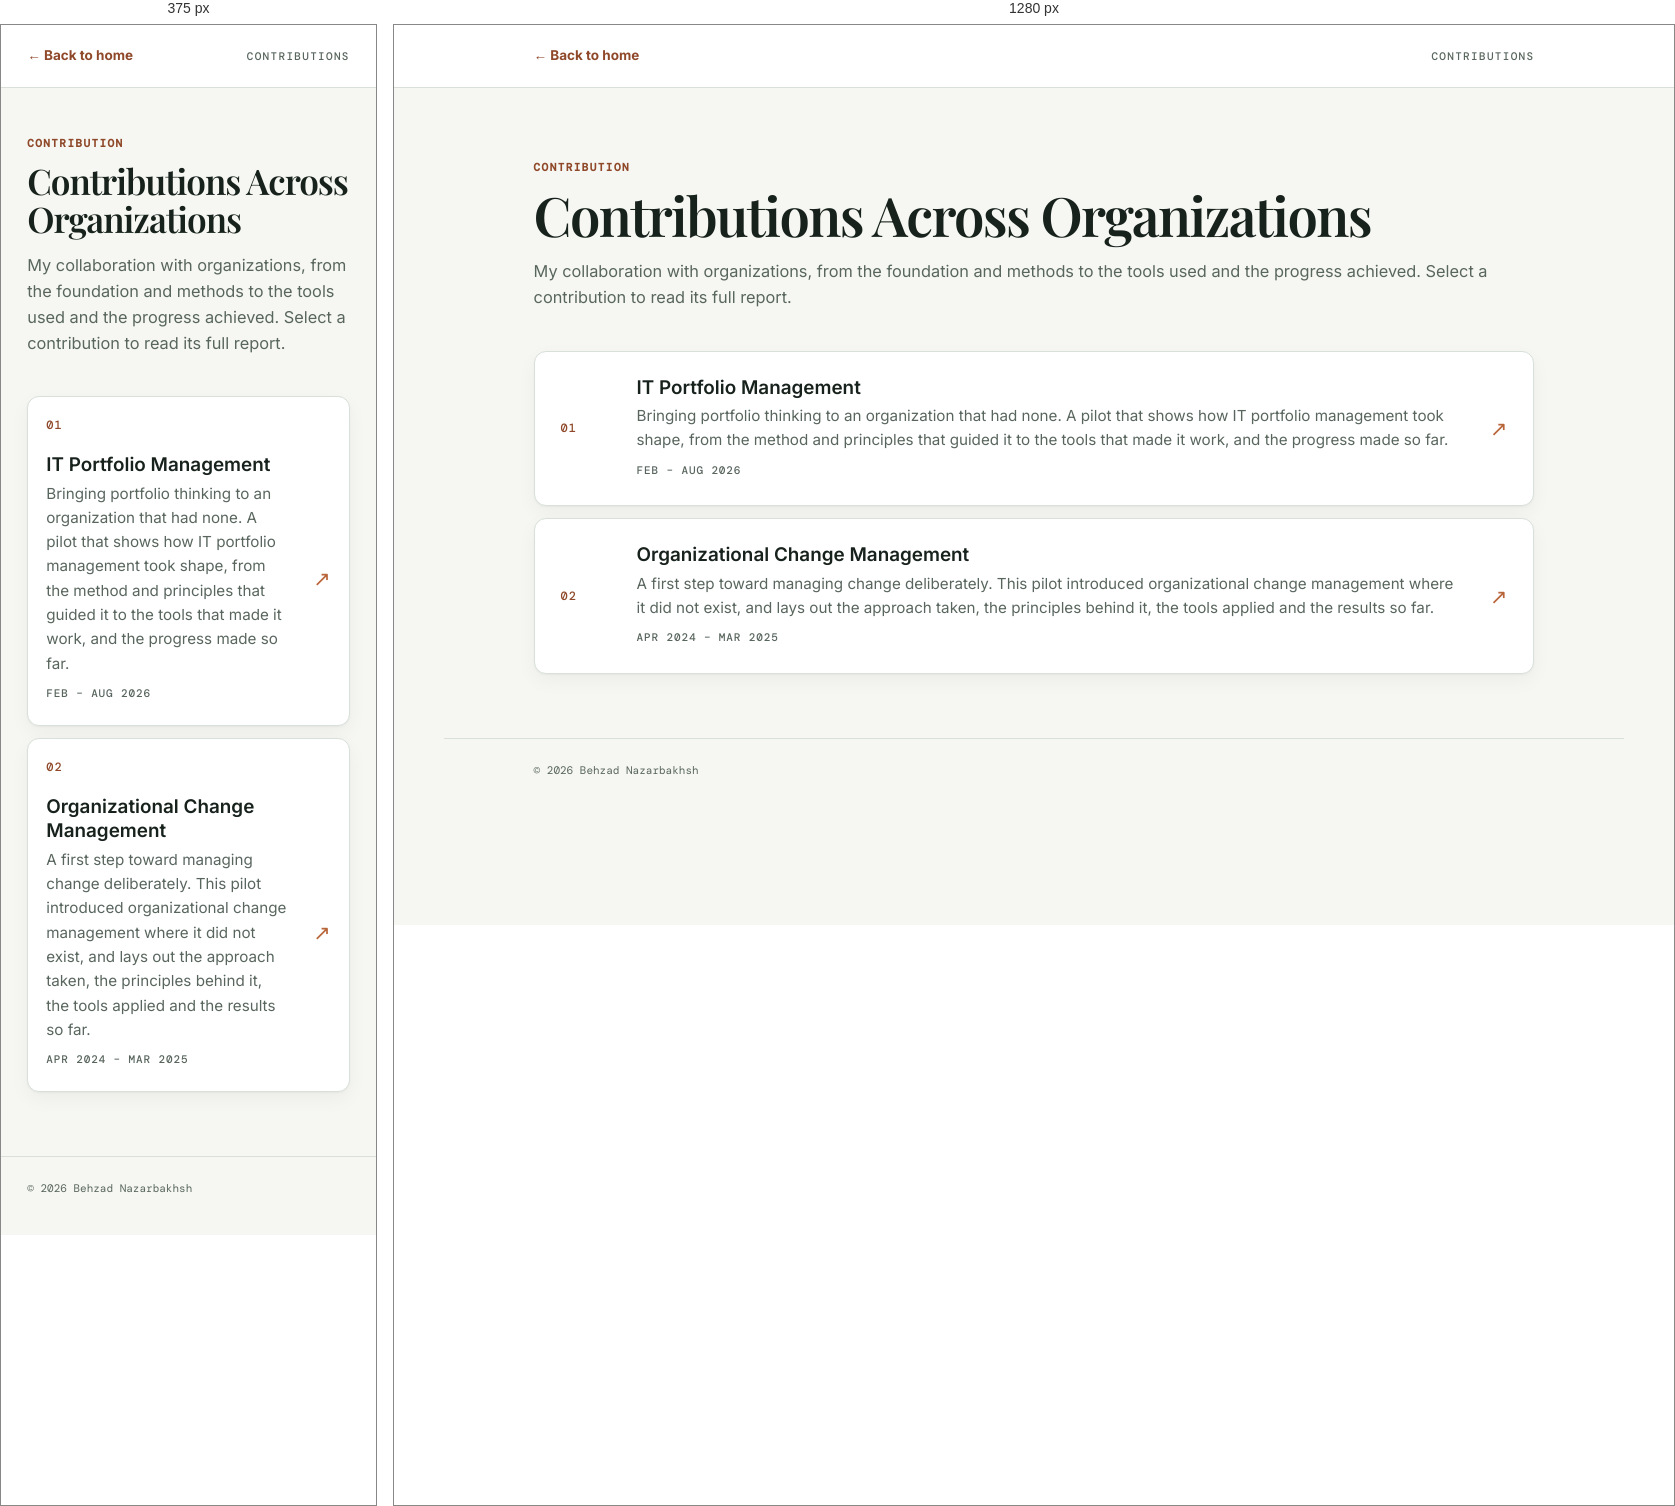
Rendered at 375 px and 1280 px, left to right.

<!-- file: contributions.html -->
<!DOCTYPE html>
<html lang="en">
<head><link rel="preload" href="../assets/v1/fonts/inter-normal-100-900.woff2" as="font" type="font/woff2" crossorigin><style id="local-fonts">@font-face{font-family:'Inter';font-style:normal;font-weight:100 900;font-display:swap;src:url(../assets/v1/fonts/inter-normal-100-900.woff2) format('woff2');unicode-range:U+0000-00FF,U+0131,U+0152-0153,U+02BB-02BC,U+02C6,U+02DA,U+02DC,U+0304,U+0308,U+0329,U+2000-206F,U+20AC,U+2122,U+2191,U+2193,U+2212,U+2215,U+FEFF,U+FFFD}@font-face{font-family:'Playfair Display';font-style:normal;font-weight:400 900;font-display:swap;src:url(../assets/v1/fonts/playfair-display-normal-400-900.woff2) format('woff2');unicode-range:U+0000-00FF,U+0131,U+0152-0153,U+02BB-02BC,U+02C6,U+02DA,U+02DC,U+0304,U+0308,U+0329,U+2000-206F,U+20AC,U+2122,U+2191,U+2193,U+2212,U+2215,U+FEFF,U+FFFD}@font-face{font-family:'Playfair Display';font-style:italic;font-weight:400 900;font-display:swap;src:url(../assets/v1/fonts/playfair-display-italic-400-900.woff2) format('woff2');unicode-range:U+0000-00FF,U+0131,U+0152-0153,U+02BB-02BC,U+02C6,U+02DA,U+02DC,U+0304,U+0308,U+0329,U+2000-206F,U+20AC,U+2122,U+2191,U+2193,U+2212,U+2215,U+FEFF,U+FFFD}@font-face{font-family:'DM Mono';font-style:normal;font-weight:400;font-display:swap;src:url(../assets/v1/fonts/dm-mono-normal-400.woff2) format('woff2');unicode-range:U+0000-00FF,U+0131,U+0152-0153,U+02BB-02BC,U+02C6,U+02DA,U+02DC,U+0304,U+0308,U+0329,U+2000-206F,U+20AC,U+2122,U+2191,U+2193,U+2212,U+2215,U+FEFF,U+FFFD}@font-face{font-family:'DM Mono';font-style:normal;font-weight:500;font-display:swap;src:url(../assets/v1/fonts/dm-mono-normal-500.woff2) format('woff2');unicode-range:U+0000-00FF,U+0131,U+0152-0153,U+02BB-02BC,U+02C6,U+02DA,U+02DC,U+0304,U+0308,U+0329,U+2000-206F,U+20AC,U+2122,U+2191,U+2193,U+2212,U+2215,U+FEFF,U+FFFD}</style>
<meta charset="UTF-8">
<meta name="viewport" content="width=device-width, initial-scale=1, viewport-fit=cover">
<title>Contributions | Behzad Nazarbakhsh</title>
<style>
:root{--paper:#F6F7F3;--surface:#fff;--ink:#18221C;--muted:#59665E;--line:#D8E0D9;--accent:#B9653A;--accent-dark:#8F4829}
*{box-sizing:border-box}
html{scroll-behavior:smooth}
body{margin:0;background:var(--paper);color:var(--ink);font-family:Inter,Arial,sans-serif;line-height:1.6;padding-top:env(safe-area-inset-top,0);padding-bottom:env(safe-area-inset-bottom,0)}
a{color:inherit;text-decoration:none}
.nav{border-bottom:1px solid var(--line);background:rgba(255,255,255,.94)}
.nav-in{max-width:1180px;margin:auto;padding:12px 7vw;display:flex;align-items:center;justify-content:space-between}
.brand{width:42px;height:42px;border-radius:8px;background:var(--ink);color:var(--paper);display:grid;place-items:center;font-weight:700;font-size:13px;letter-spacing:.08em}
.back{display:inline-flex;align-items:center;gap:8px;font-size:13.5px;font-weight:700;color:var(--accent-dark);padding:8px 0}.back:hover{color:var(--ink)}
.nav-tag{font:500 11px "DM Mono",monospace;letter-spacing:.12em;color:var(--muted);text-transform:uppercase}
main{max-width:1180px;margin:auto;padding:72px 7vw 64px}
.label{margin:0 0 12px;font:700 11px "DM Mono",monospace;letter-spacing:.13em;color:var(--accent-dark);text-transform:uppercase}
h1{margin:0 0 14px;font-family:"Playfair Display",Georgia,serif;font-weight:600;font-size:clamp(2.2rem,4.5vw,3.4rem);line-height:1.08;letter-spacing:-.03em}
.intro{max-width:none;width:100%;margin:0 0 40px;color:var(--muted);font-size:1.02rem}
.list{display:grid;gap:12px}
.entry{display:grid;grid-template-columns:56px 1fr 28px;gap:20px;align-items:center;padding:24px 26px;background:var(--surface);border:1px solid var(--line);border-radius:12px;box-shadow:0 1px 2px rgba(23,33,27,.04),0 7px 20px rgba(23,33,27,.045);transition:transform .18s ease,border-color .18s ease,box-shadow .18s ease}
.entry:hover{transform:translateY(-2px);border-color:rgba(185,101,58,.55);box-shadow:0 10px 24px rgba(23,33,27,.07)}
.num{font:500 12px "DM Mono",monospace;letter-spacing:.08em;color:var(--accent-dark)}
.entry strong{display:block;font-size:1.18rem;font-weight:600;line-height:1.3}
.entry small{display:block;margin-top:4px;color:var(--muted);font-size:.95rem}
.per{display:inline-block;margin-top:10px;font:500 11px "DM Mono",monospace;letter-spacing:.08em;color:var(--muted);text-transform:uppercase}
.arrow{color:var(--accent);font-size:1.3rem;text-align:right}
footer{max-width:1180px;margin:auto;padding:24px 7vw 40px;border-top:1px solid var(--line);color:var(--muted);font:11px "DM Mono",monospace}
:focus-visible{outline:2px solid var(--accent);outline-offset:3px}
@media(max-width:600px){main{padding-top:48px}.entry{grid-template-columns:1fr 24px;padding:20px 18px}.num{grid-column:1 / -1}}
</style>
<style id="sticky-home">.nav{position:sticky;top:0;z-index:60;backdrop-filter:blur(10px);-webkit-backdrop-filter:blur(10px)}</style></head>
<body>
<header class="nav"><div class="nav-in"><a class="back" href="#" data-go="home">&larr; Back to home</a><span class="nav-tag">Contributions</span></div></header>
<main>
  <p class="label">CONTRIBUTION</p>
  <h1>Contributions Across Organizations</h1>
  <p class="intro">My collaboration with organizations, from the foundation and methods to the tools used and the progress achieved. Select a contribution to read its full report.</p>
  <div class="list">
    <a class="entry" href="#" data-go="ppm">
      <span class="num">01</span>
      <span><strong>IT Portfolio Management</strong><small>Bringing portfolio thinking to an organization that had none. A pilot that shows how IT portfolio management took shape, from the method and principles that guided it to the tools that made it work, and the progress made so far.</small><span class="per">Feb – Aug 2026</span></span>
      <span class="arrow" aria-hidden="true">↗</span>
    </a>
    <a class="entry" href="#" data-go="ocm">
      <span class="num">02</span>
      <span><strong>Organizational Change Management</strong><small>A first step toward managing change deliberately. This pilot introduced organizational change management where it did not exist, and lays out the approach taken, the principles behind it, the tools applied and the results so far.</small><span class="per">Apr 2024 – Mar 2025</span></span>
      <span class="arrow" aria-hidden="true">↗</span>
    </a>
  </div>
</main>
<footer>© 2026 Behzad Nazarbakhsh</footer>
<script>document.addEventListener('click',function(e){var a=e.target.closest&&e.target.closest('a');if(!a)return;var g=a.getAttribute('data-go');if(g){e.preventDefault();if(parent===window){location.href=(g==='home')?'../':(g+'.html');return;}parent.postMessage({go:g},'*');return;}var h=a.getAttribute('href')||'';if(h.charAt(0)!=='#')return;e.preventDefault();var el=h.length>1&&document.getElementById(h.slice(1));if(el){var n=document.querySelector('nav.sticky'),hb=document.querySelector('.homebar'),o=(n?n.offsetHeight:0)+(hb?hb.offsetHeight:0);window.scrollTo({top:el.getBoundingClientRect().top+window.pageYOffset-o-8,behavior:'smooth'});}});(function(){var h=document.querySelector('.homebar'),r=document.documentElement;function f(){if(h)r.style.setProperty('--hb',h.offsetHeight+'px')}f();addEventListener('resize',f);addEventListener('load',f)})();</script></body>
</html>